Run: headless pygame with SDL's dummy video driver; simulated clock (each Clock.tick advances the game by its frame time, no real sleeping); random seed 0; keys injected as events and as key.get_pressed() state; no mouse input.
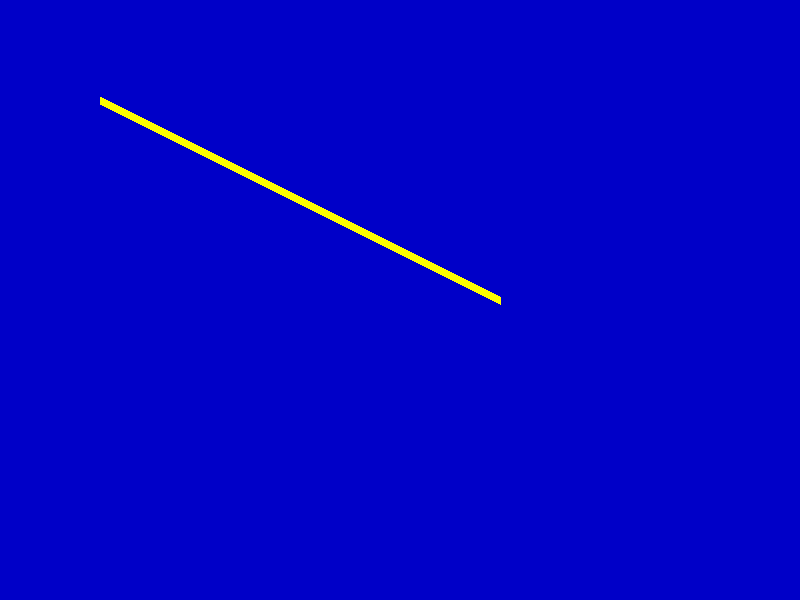
Frame 1 of 4 · flips 1–60 · no input
Frame 2 of 4 · flips 61–180 · tapped SPACE, RETURN · held RIGHT (→), D · screen unchanged from frame 1, image omitted
Frame 3 of 4 · flips 181–300 · held DOWN (↓), S · screen unchanged from frame 2, image omitted
Frame 4 of 4 · flips 301–420 · held LEFT (←), A, UP (↑), W · screen unchanged from frame 3, image omitted

The pygame program that drew these frames:

import pygame
import sys

pygame.init()
screen = pygame.display.set_mode((800, 600))
title = pygame.display.set_caption("Drawing Line")


while True: 
    for event in pygame.event.get():
        if event.type == pygame.QUIT:
            sys.exit()
    screen.fill((0,0,200)) # screen blue

    color = 255,255,0
    width = 8
    pygame.draw.line(screen, color, (100,100), (500,300), width)
    pygame.display.update()
    
